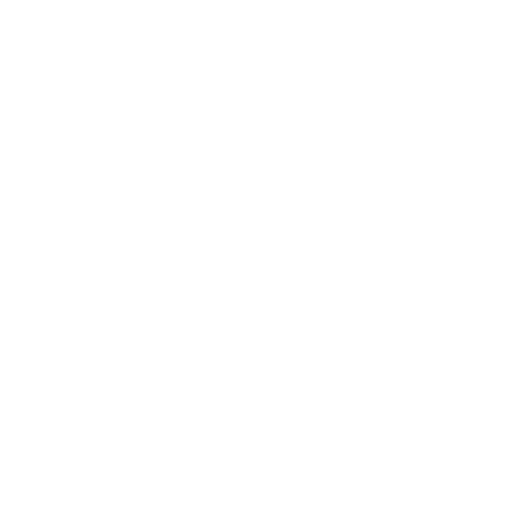
t = 0.00 s
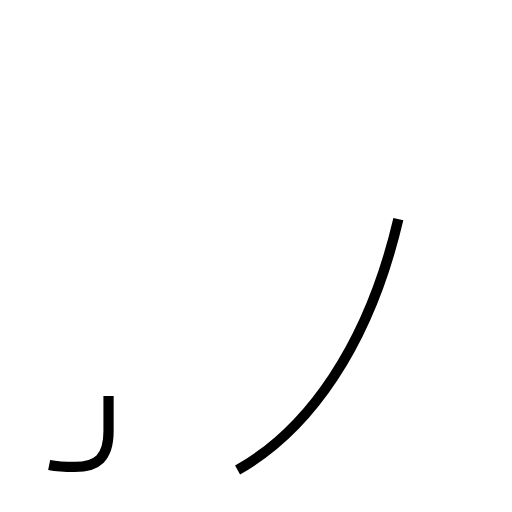
t = 1.24 s
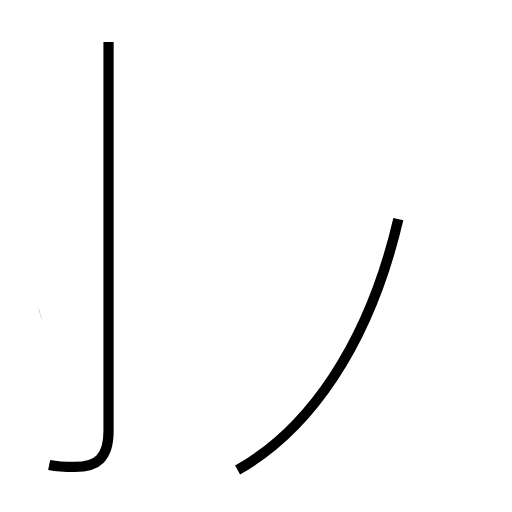
t = 2.28 s
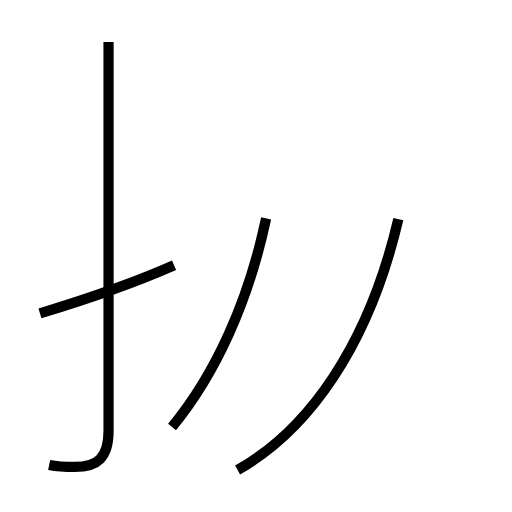
t = 3.38 s
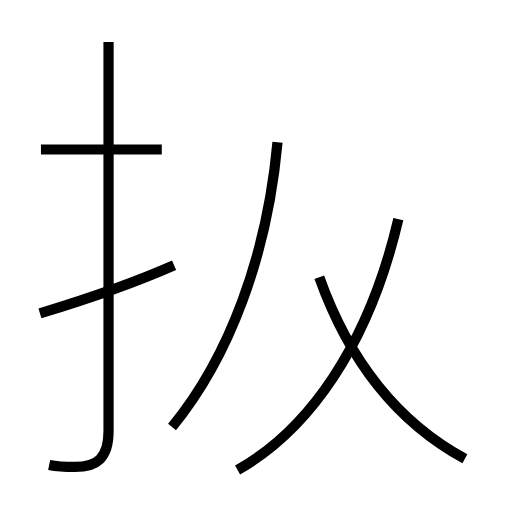
t = 4.65 s
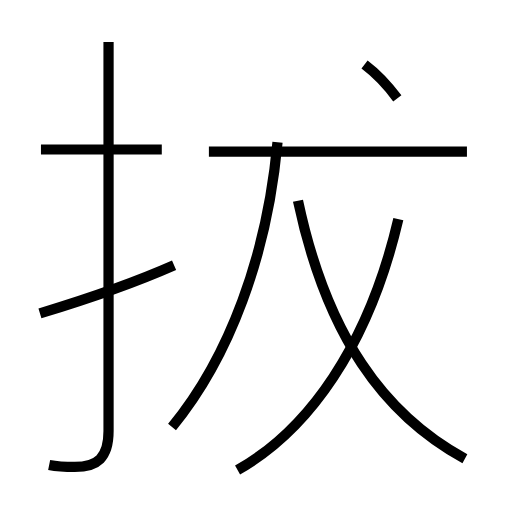
t = 5.78 s

The animated SVG that drew these frames (rendered in a browser with its animation timeline set to each time). Animation: 8 SMIL elements (animate=8); one cycle of 5.78 s.

<?xml version='1.0' encoding='utf-8'?>
<svg viewBox="0.0 -6.0 50.0 50.0" version="1.1" xmlns="http://www.w3.org/2000/svg"><rect x="-1000" y="-1000" width="2000" height="2000" stroke="white" fill="white" /><g style="fill:none;stroke:#000000;stroke-width:1"><path d="M 23.2 1.9 C 30.1 -2.0 36.0 -10.2 38.9 -22.6 " transform="translate(0.0 38.0)" stroke-dasharray="29.92207572645021" stroke-dashoffset="29.92207572645021"><animate attributeName="stroke-dashoffset" from="29.92207572645021" to="0" dur="0.8976622717935062s" begin="0s" fill="freeze" /></path><path d="M 4.8 1.4 C 5.8 1.6 6.7 1.6 7.3 1.6 C 9.5 1.6 10.6 0.7 10.6 -1.9 L 10.6 -39.9 " transform="translate(0.0 38.0)" stroke-dasharray="46.096161562036166" stroke-dashoffset="46.096161562036166"><animate attributeName="stroke-dashoffset" from="46.096161562036166" to="0" dur="1.3828848468610848s" begin="0.8976622717935062s" fill="freeze" /></path><path d="M 3.9 -13.4 C 8.2 -14.7 12.7 -16.2 17.0 -18.1 " transform="translate(0.0 38.0)" stroke-dasharray="13.926403453902163" stroke-dashoffset="13.926403453902163"><animate attributeName="stroke-dashoffset" from="13.926403453902163" to="0" dur="0.41779210361706487s" begin="2.280547118654591s" fill="freeze" /></path><path d="M 16.8 -2.3 C 22.4 -9.1 26.1 -19.1 27.1 -30.1 " transform="translate(0.0 38.0)" stroke-dasharray="30.073049887106002" stroke-dashoffset="30.073049887106002"><animate attributeName="stroke-dashoffset" from="30.073049887106002" to="0" dur="0.90219149661318s" begin="2.698339222271656s" fill="freeze" /></path><path d="M 15.8 -29.4 L 4.0 -29.4 " transform="translate(0.0 38.0)" stroke-dasharray="11.8" stroke-dashoffset="11.8"><animate attributeName="stroke-dashoffset" from="11.8" to="0" dur="0.354s" begin="3.600530718884836s" fill="freeze" /></path><path d="M 45.4 0.8 C 37.5 -3.5 31.9 -11.2 29.1 -24.4 " transform="translate(0.0 38.0)" stroke-dasharray="31.032354293868025" stroke-dashoffset="31.032354293868025"><animate attributeName="stroke-dashoffset" from="31.032354293868025" to="0" dur="0.9309706288160408s" begin="3.954530718884836s" fill="freeze" /></path><path d="M 45.6 -29.2 L 20.4 -29.2 " transform="translate(0.0 38.0)" stroke-dasharray="25.200000000000003" stroke-dashoffset="25.200000000000003"><animate attributeName="stroke-dashoffset" from="25.200000000000003" to="0" dur="0.756s" begin="4.885501347700877s" fill="freeze" /></path><path d="M 38.8 -34.4 C 37.9 -35.6 36.8 -36.8 35.6 -37.7" transform="translate(0.0 38.0)" stroke-dasharray="4.611665452046996" stroke-dashoffset="4.611665452046996"><animate attributeName="stroke-dashoffset" from="4.611665452046996" to="0" dur="0.13834996356140986s" begin="5.641501347700877s" fill="freeze" /></path></g></svg>
